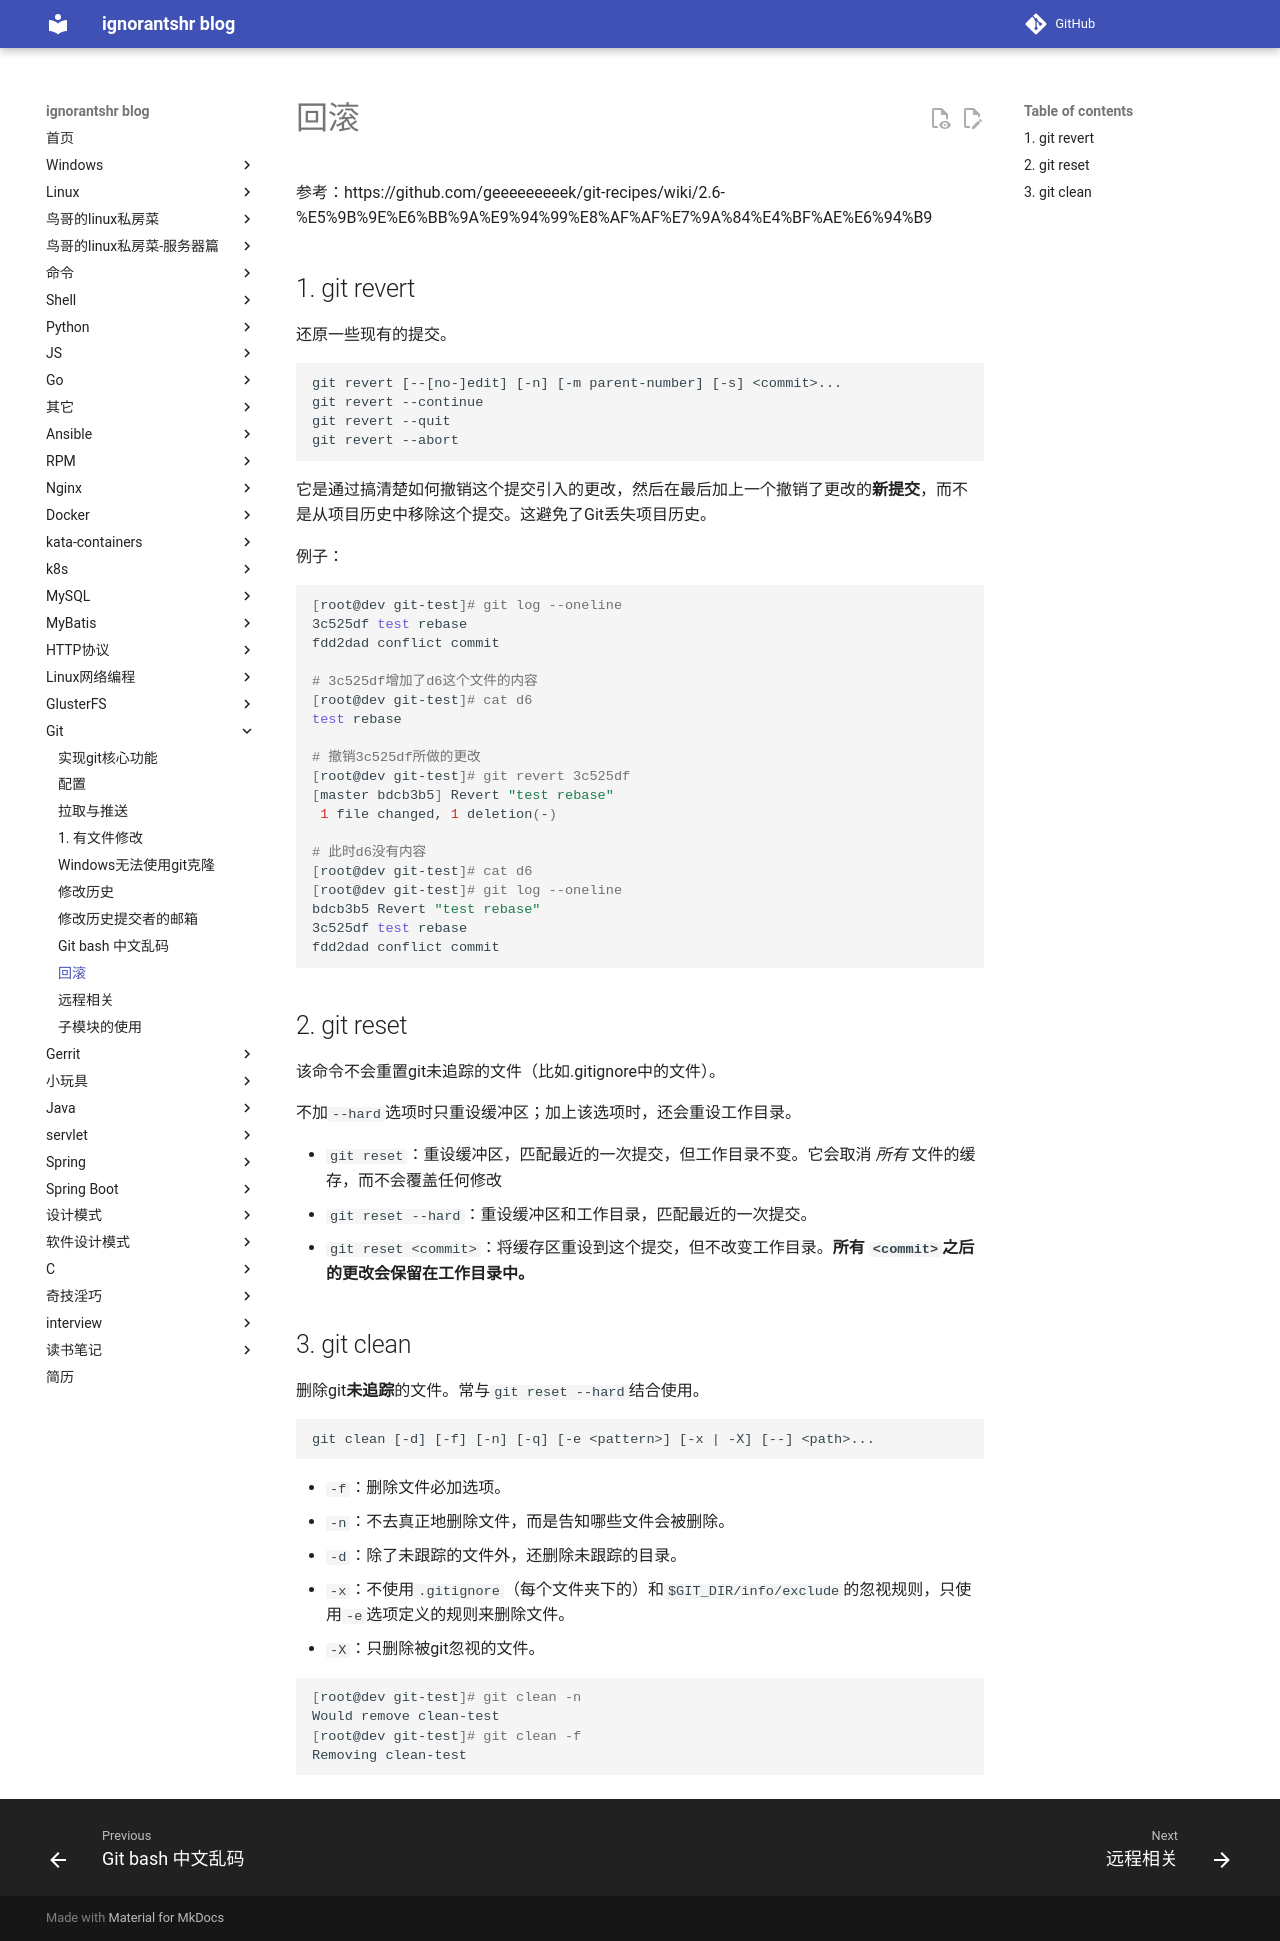

repository: ignorantshr/person-blog · page: git/回滚/index.html · generator: mkdocs

参考：https://github.com/geeeeeeeeek/git-recipes/wiki/2.6-%E5%9B%9E%E6%BB%9A%E9%94%99%E8%AF%AF%E7%9A%84%E4%BF%AE%E6%94%B9

## git revert

还原一些现有的提交。

```
git revert [--[no-]edit] [-n] [-m parent-number] [-s] <commit>...
git revert --continue
git revert --quit
git revert --abort
```

它是通过搞清楚如何撤销这个提交引入的更改，然后在最后加上一个撤销了更改的**新提交**，而不是从项目历史中移除这个提交。这避免了Git丢失项目历史。



例子：

```bash
[root@dev git-test]# git log --oneline
3c525df test rebase
fdd2dad conflict commit

# 3c525df增加了d6这个文件的内容
[root@dev git-test]# cat d6
test rebase

# 撤销3c525df所做的更改
[root@dev git-test]# git revert 3c525df
[master bdcb3b5] Revert "test rebase"
 1 file changed, 1 deletion(-)

# 此时d6没有内容
[root@dev git-test]# cat d6
[root@dev git-test]# git log --oneline
bdcb3b5 Revert "test rebase"
3c525df test rebase
fdd2dad conflict commit
```

## git reset

该命令不会重置git未追踪的文件（比如.gitignore中的文件）。

不加`--hard`选项时只重设缓冲区；加上该选项时，还会重设工作目录。

- `git reset`：重设缓冲区，匹配最近的一次提交，但工作目录不变。它会取消 *所有* 文件的缓存，而不会覆盖任何修改
- `git reset --hard`：重设缓冲区和工作目录，匹配最近的一次提交。
- `git reset <commit>`：将缓存区重设到这个提交，但不改变工作目录。**所有 `<commit>`之后的更改会保留在工作目录中。**

## git clean

删除git**未追踪**的文件。常与`git reset --hard`结合使用。

```
git clean [-d] [-f] [-n] [-q] [-e <pattern>] [-x | -X] [--] <path>...
```

- `-f`：删除文件必加选项。
- `-n`：不去真正地删除文件，而是告知哪些文件会被删除。
- `-d`：除了未跟踪的文件外，还删除未跟踪的目录。
- `-x`：不使用`.gitignore`（每个文件夹下的）和`$GIT_DIR/info/exclude`的忽视规则，只使用`-e`选项定义的规则来删除文件。
- `-X`：只删除被git忽视的文件。

```bash
[root@dev git-test]# git clean -n
Would remove clean-test
[root@dev git-test]# git clean -f
Removing clean-test
```
